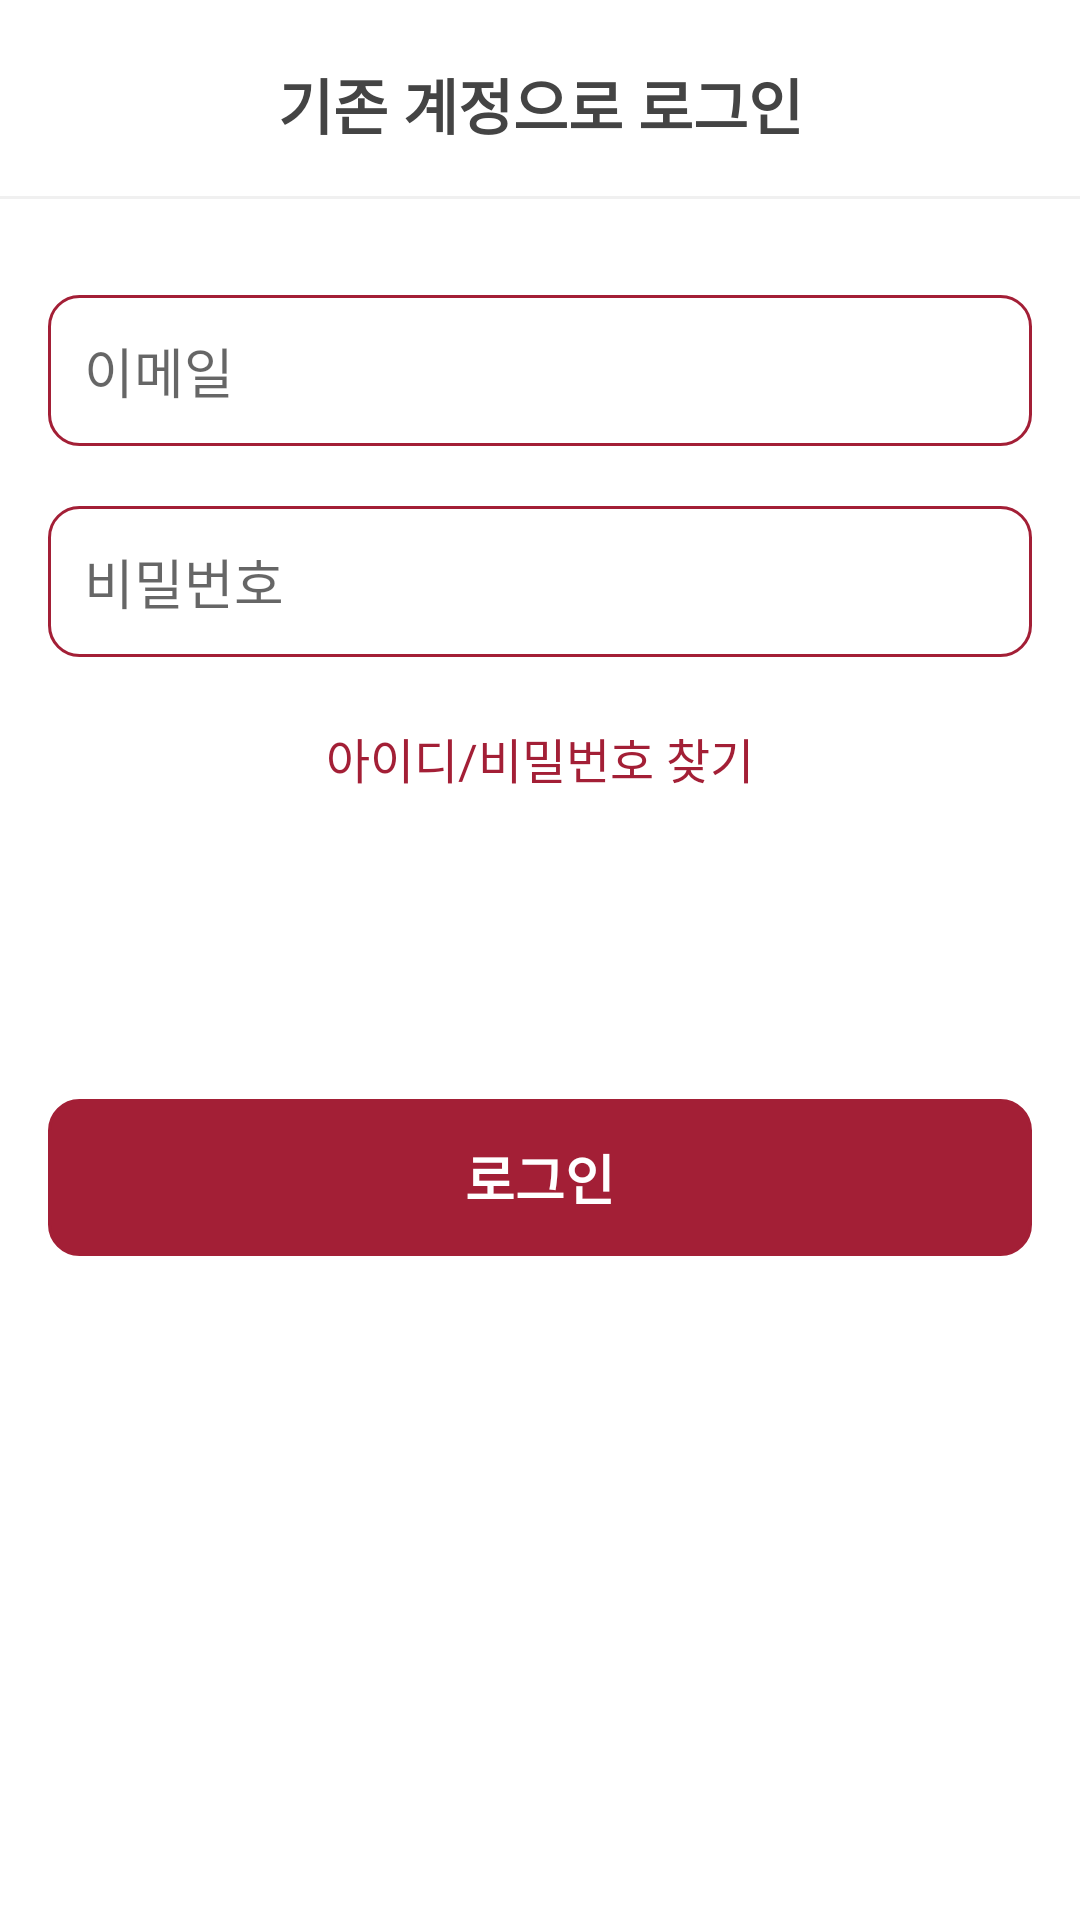

Write the Android layout XML for this screen, with the resource values it uses.
<!-- AndroidManifest.xml: application theme Theme.SejongGoodsMallProject -->
<!-- res/layout/fragment_login.xml -->
<?xml version="1.0" encoding="utf-8"?>
<androidx.constraintlayout.widget.ConstraintLayout xmlns:android="http://schemas.android.com/apk/res/android"
    xmlns:app="http://schemas.android.com/apk/res-auto"
    xmlns:tools="http://schemas.android.com/tools"
    android:layout_width="match_parent"
    android:layout_height="match_parent"
    android:background="@color/white"
    tools:context=".ui.view.login.LoginFragment">

    <FrameLayout
        android:id="@+id/frameLayout3"
        android:layout_width="match_parent"
        android:layout_height="1dp"
        android:layout_marginTop="16dp"
        android:background="@color/shape_background"
        app:layout_constraintEnd_toEndOf="parent"
        app:layout_constraintStart_toStartOf="parent"
        app:layout_constraintTop_toBottomOf="@+id/textView12">

    </FrameLayout>

    <TextView
        android:id="@+id/btn_login_complete"
        android:layout_width="0dp"
        android:layout_height="wrap_content"
        android:layout_marginTop="100dp"
        android:background="@drawable/background_rec_10dp_red_stroke_red_solid"
        android:gravity="center"
        android:padding="13dp"
        android:text="로그인"
        android:textColor="#FFFFFF"
        android:textSize="18sp"
        android:textStyle="bold"
        app:layout_constraintEnd_toEndOf="@+id/et_login_email"
        app:layout_constraintStart_toStartOf="@+id/et_login_email"
        app:layout_constraintTop_toBottomOf="@+id/btn_find_id" />

    <TextView
        android:id="@+id/textView12"
        android:layout_width="wrap_content"
        android:layout_height="wrap_content"
        android:layout_marginTop="20dp"
        android:text="기존 계정으로 로그인"
        android:textColor="@color/main_text"
        android:textSize="20sp"
        android:textStyle="bold"
        app:layout_constraintEnd_toEndOf="parent"
        app:layout_constraintStart_toStartOf="parent"
        app:layout_constraintTop_toTopOf="parent" />

    <ImageView
        android:id="@+id/btn_login_back"
        android:layout_width="32dp"
        android:layout_height="32dp"
        android:padding="4dp"
        android:layout_marginStart="16dp"
        android:background="@drawable/ripple_oval"
        android:src="@drawable/ic_back"
        app:layout_constraintBottom_toBottomOf="@+id/textView12"
        app:layout_constraintStart_toStartOf="parent"
        app:layout_constraintTop_toTopOf="@+id/textView12" />

    <EditText
        android:id="@+id/et_login_email"
        android:layout_width="0dp"
        android:layout_height="wrap_content"
        android:layout_marginStart="16dp"
        android:layout_marginTop="32dp"
        android:layout_marginEnd="16dp"
        android:background="@drawable/background_rec_10dp_red_stroke"
        android:ems="10"
        android:hint="이메일"
        android:inputType="textEmailAddress"
        android:padding="12dp"
        app:layout_constraintEnd_toEndOf="parent"
        app:layout_constraintStart_toStartOf="parent"
        app:layout_constraintTop_toBottomOf="@+id/frameLayout3" />

    <EditText
        android:id="@+id/et_login_password"
        android:layout_width="0dp"
        android:layout_height="wrap_content"
        android:layout_marginTop="20dp"
        android:background="@drawable/background_rec_10dp_red_stroke"
        android:ems="10"
        android:hint="비밀번호"
        android:inputType="textPassword"
        android:padding="12dp"
        app:layout_constraintEnd_toEndOf="@+id/et_login_email"
        app:layout_constraintStart_toStartOf="@+id/et_login_email"
        app:layout_constraintTop_toBottomOf="@+id/et_login_email" />

    <TextView
        android:id="@+id/btn_find_id"
        android:layout_width="wrap_content"
        android:layout_height="wrap_content"
        android:foreground="?attr/selectableItemBackgroundBorderless"
        android:padding="2dp"
        android:layout_marginTop="20dp"
        android:text="아이디/비밀번호 찾기"
        android:textColor="@color/main_red"
        android:textSize="16sp"
        app:layout_constraintEnd_toEndOf="@+id/et_login_password"
        app:layout_constraintStart_toStartOf="@+id/et_login_password"
        app:layout_constraintTop_toBottomOf="@+id/et_login_password" />

    <ProgressBar
        android:id="@+id/pb_login"
        style="?android:attr/progressBarStyle"
        android:layout_width="wrap_content"
        android:layout_height="wrap_content"
        android:indeterminateTint="@color/main_red"
        android:visibility="invisible"
        app:layout_constraintBottom_toTopOf="@+id/btn_login_complete"
        app:layout_constraintEnd_toEndOf="parent"
        app:layout_constraintStart_toStartOf="parent"
        app:layout_constraintTop_toTopOf="parent" />
</androidx.constraintlayout.widget.ConstraintLayout>
<!-- resources referenced by this layout -->
<resources>
  <color name="main_red">#FFA31F36</color> // 메인강조색
  <color name="main_text">#FF444444</color> // 메인글자색
  <color name="shape_background">#FFF0F0F0</color> // 도형배경색
  <color name="white">#FFFFFFFF</color>
  <!-- drawable background_rec_10dp_red_stroke (drawable-v24) -->
  <?xml version="1.0" encoding="utf-8"?>
  <shape xmlns:android="http://schemas.android.com/apk/res/android">
      <corners android:radius="10dp"/>
      <stroke android:color="@color/main_red" android:width="1dp"/>
  </shape>
  <!-- drawable background_rec_10dp_red_stroke_red_solid (drawable) -->
  <?xml version="1.0" encoding="utf-8"?>
  <shape xmlns:android="http://schemas.android.com/apk/res/android">
      <corners android:radius="10dp"/>
      <solid android:color="@color/main_red"/>
      <stroke android:color="@color/main_red" android:width="1dp"/>
  </shape>
  <!-- drawable ripple_oval (drawable) -->
  <?xml version="1.0" encoding="utf-8"?>
  <ripple xmlns:android="http://schemas.android.com/apk/res/android"
      android:color="@color/sub_text">
      <item android:id="@android:id/mask">
          <shape android:shape="oval">
              
              <solid android:color="@android:color/darker_gray" />
          </shape>
      </item>
      <item android:id="@android:id/background">
          <shape android:shape="rectangle">
              <solid android:color="@android:color/white" />
          </shape>
      </item>
  </ripple>
  <style name="Theme.SejongGoodsMallProject" parent="Theme.MaterialComponents.Light.NoActionBar">
          
          <item name="colorPrimary">@color/purple_500</item>
          <item name="colorPrimaryVariant">@color/purple_700</item>
          <item name="colorOnPrimary">@color/white</item>
          
          <item name="colorSecondary">@color/teal_200</item>
          <item name="colorSecondaryVariant">@color/teal_700</item>
          <item name="colorOnSecondary">@color/black</item>
          
          <item name="android:statusBarColor" tools:targetApi="l">@color/main_sub_text</item>
          
      </style>
  <color name="sub_text">#FFC1C1C1</color>  // 보조글자색
  <color name="purple_500">#FF6200EE</color>
  <color name="purple_700">#FF3700B3</color>
  <color name="teal_200">#FF03DAC5</color>
  <color name="teal_700">#FF018786</color>
  <color name="black">#FF000000</color>
  <color name="main_sub_text">#FFD9D9D9</color> // 메인보조색
</resources>
